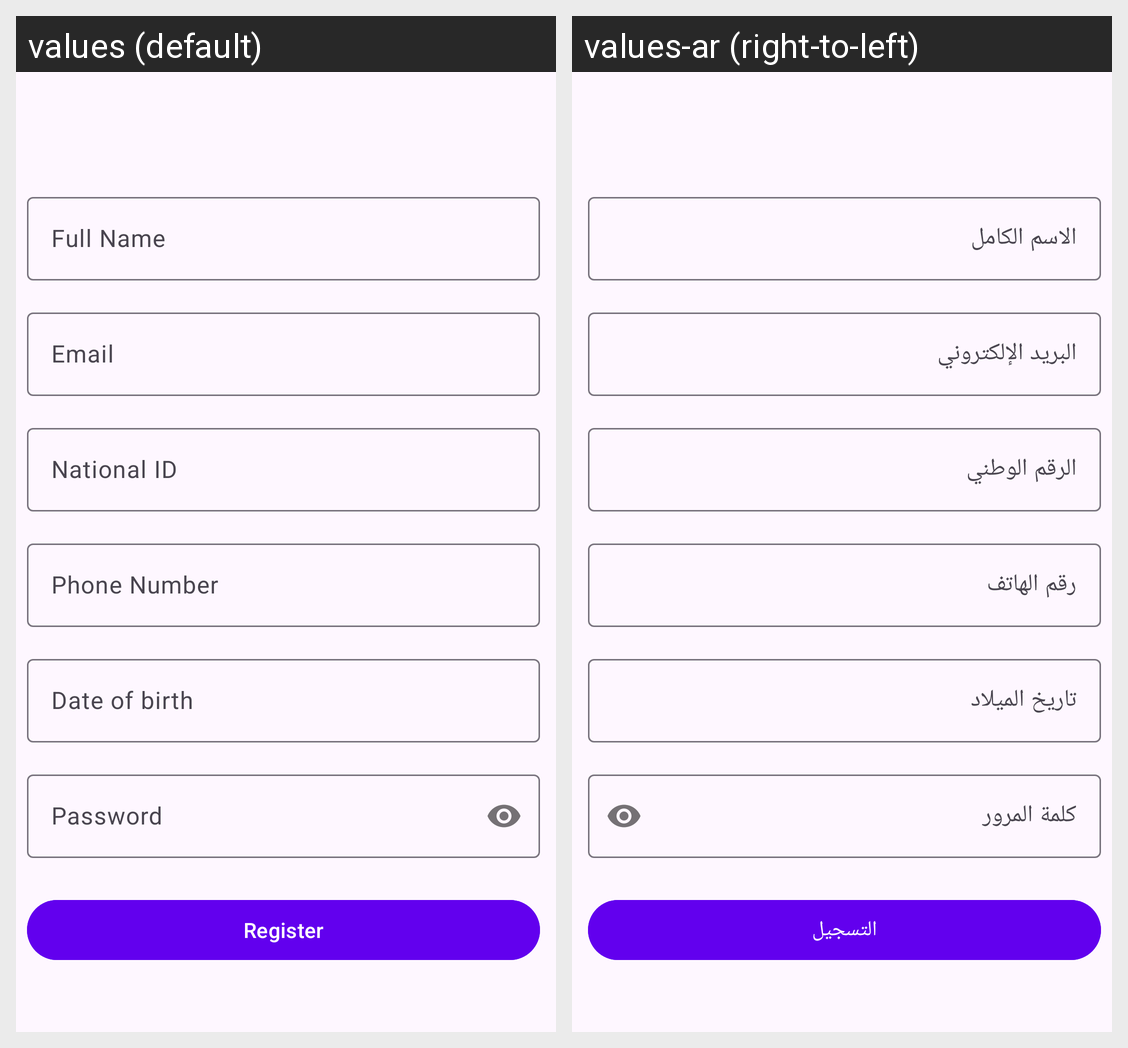

The Android screen above is rendered under two locales of the same app. Produce the string resources it draws, with the default and per-locale values.
Android screen res/layout/fragment_registration.xml rendered under 2 locales, left to right: values (default), values-ar (right-to-left). Device: Nexus 5 (rendered at 1080×1920; each locale shown at half size, 540×960, under a caption strip naming it); theme Theme.Mostpopular.
Strings drawn on this screen, with the default value and each locale's value (text and hints the layout hard-codes, and strings that could not be matched under every locale, appear in the picture but are not listed):

full_name
  values: Full Name
  values-ar: الاسم الكامل

email
  values: Email
  values-ar: البريد الإلكتروني

national_id
  values: National ID
  values-ar: الرقم الوطني

phone_number
  values: Phone Number
  values-ar: رقم الهاتف

date_of_birth
  values: Date of birth
  values-ar: تاريخ الميلاد

password
  values: Password
  values-ar: كلمة المرور

register
  values: Register
  values-ar: التسجيل
